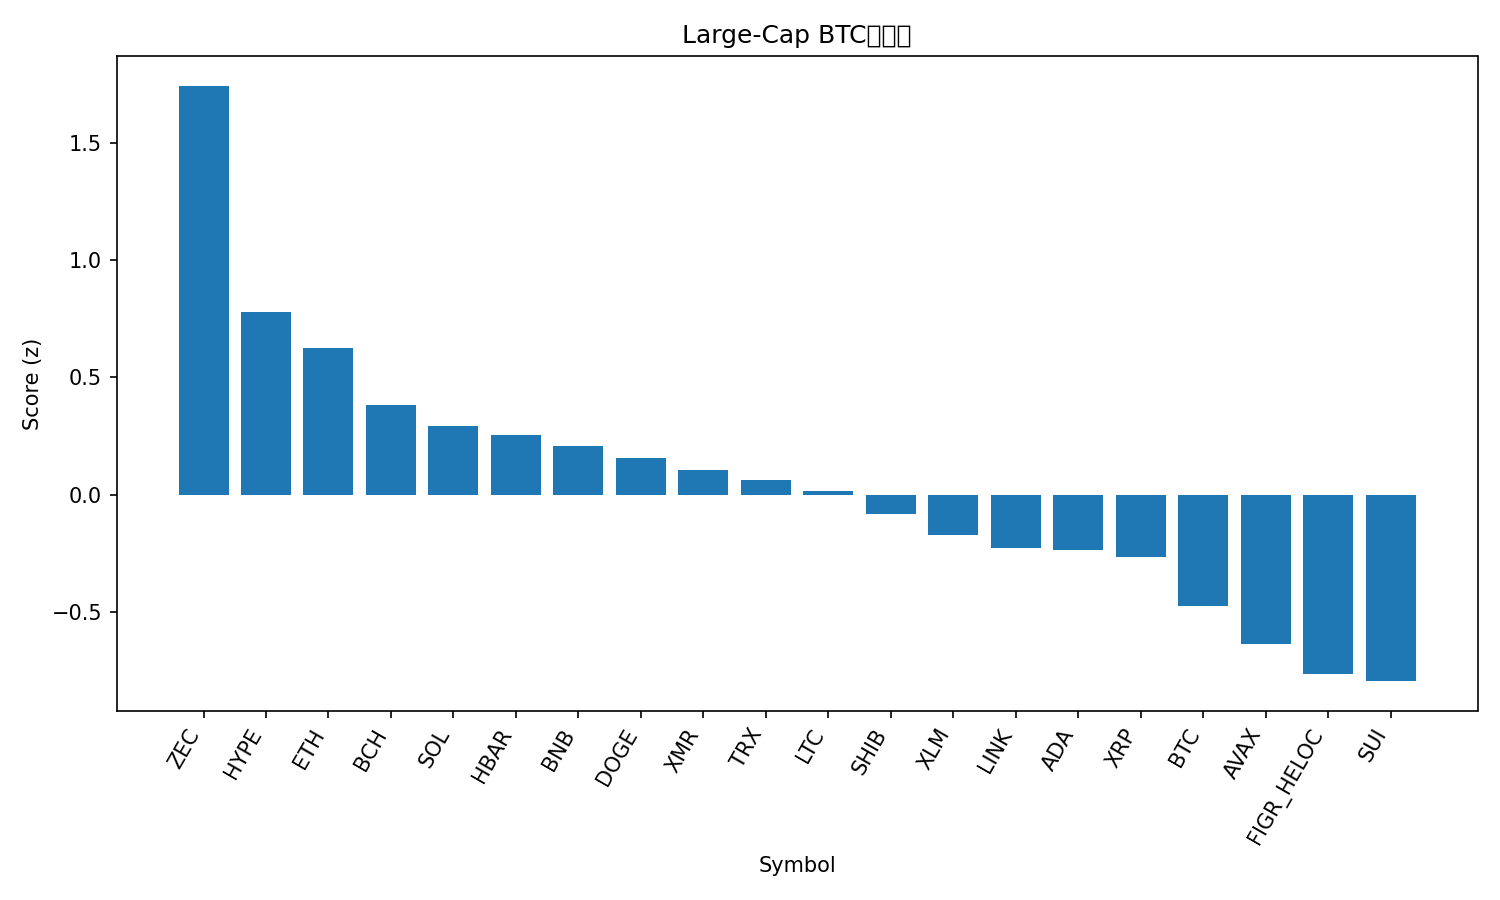

Data behind this chart, as committed beside it:
rank, name, symbol, price_btc, price_usd, pct_1h_btc, pct_24h_btc, pct_7d_btc, market_cap_rank, market_cap_usd, volume_usd, score
1, Zcash, ZEC, 0.005873, 566.3, 2.066, 24.3, -8.095, 20, 9264631895, 2162629643, 1.743
2, Hyperliquid, HYPE, 0.0003911, 37.72, 1.913, 3.545, 1.632, 17, 10217428877, 607805519, 0.7791
3, Ethereum, ETH, 0.03322, 3204, 1.95, -0.8924, 2.812, 2, 386319806406, 54726326839, 0.6275
4, Bitcoin Cash, BCH, 0.005106, 492.4, 1.313, -0.4846, 7.274, 19, 9824057007, 428869768, 0.381
5, Solana, SOL, 0.001472, 141.9, 1.834, -2.016, -3.347, 6, 78376994451, 9992232924, 0.2943
6, Hedera, HBAR, 1.66e-06, 0.1597, 1.644, -3.815, 2.905, 31, 6786830357, 455946146, 0.2567
7, BNB, BNB, 0.00959, 924.7, 0.9782, 2.209, 2.383, 5, 127368239693, 3310324840, 0.2078
8, Dogecoin, DOGE, 1.69e-06, 0.1628, 1.097, -0.9922, 4.527, 10, 24674912000, 3416811364, 0.1573
9, Monero, XMR, 0.004084, 393.8, -0.3968, 8.689, 13.26, 29, 7268038272, 217164035, 0.106
10, TRON, TRX, 3.06e-06, 0.2954, 0.1637, 5.255, 7.467, 8, 27910711686, 1293213138, 0.06493
11, Litecoin, LTC, 0.0009991, 96.34, 0.1466, 1.061, 14.34, 28, 7367835190, 1152473233, 0.01677
12, Shiba Inu, SHIB, 9.5713e-11, 9.23e-06, 0.5185, 0.5379, 4.597, 34, 5435433594, 204671519, -0.08114
13, Stellar, XLM, 2.76e-06, 0.2658, 0.5948, -0.9073, 2.669, 25, 8534222472, 352087553, -0.1732
14, Chainlink, LINK, 0.0001483, 14.3, 0.5967, -1.882, 2.589, 18, 9951484494, 1309521898, -0.2276
15, Cardano, ADA, 5.35e-06, 0.5161, 0.6272, -1.954, 1.862, 11, 18889007485, 1567090894, -0.235
16, XRP, XRP, 2.386e-05, 2.3, 0.1397, -1.547, 9.455, 4, 138149761374, 7954222634, -0.2641
17, Bitcoin, BTC, 1.0, 96429, 0.0, 0.0, 0.0, 1, 1923276734907, 130055799654, -0.4758
18, Avalanche, AVAX, 0.0001606, 15.49, 0.2657, -3.69, -1.695, 32, 6633549325, 742885747, -0.634
19, Figure Heloc, FIGR_HELOC, 1.076e-05, 1.038, -1.462, 8.032, 4.799, 12, 14108385534, 53168073, -0.7634
20, Sui, SUI, 1.858e-05, 1.79, 0.3258, -5.454, -5.117, 33, 6593943632, 2569808234, -0.7936
21, Toncoin, TON, 1.952e-05, 1.88, -0.5637, -4.02, 0.6641, 35, 4666842698, 221873167, -1.048
